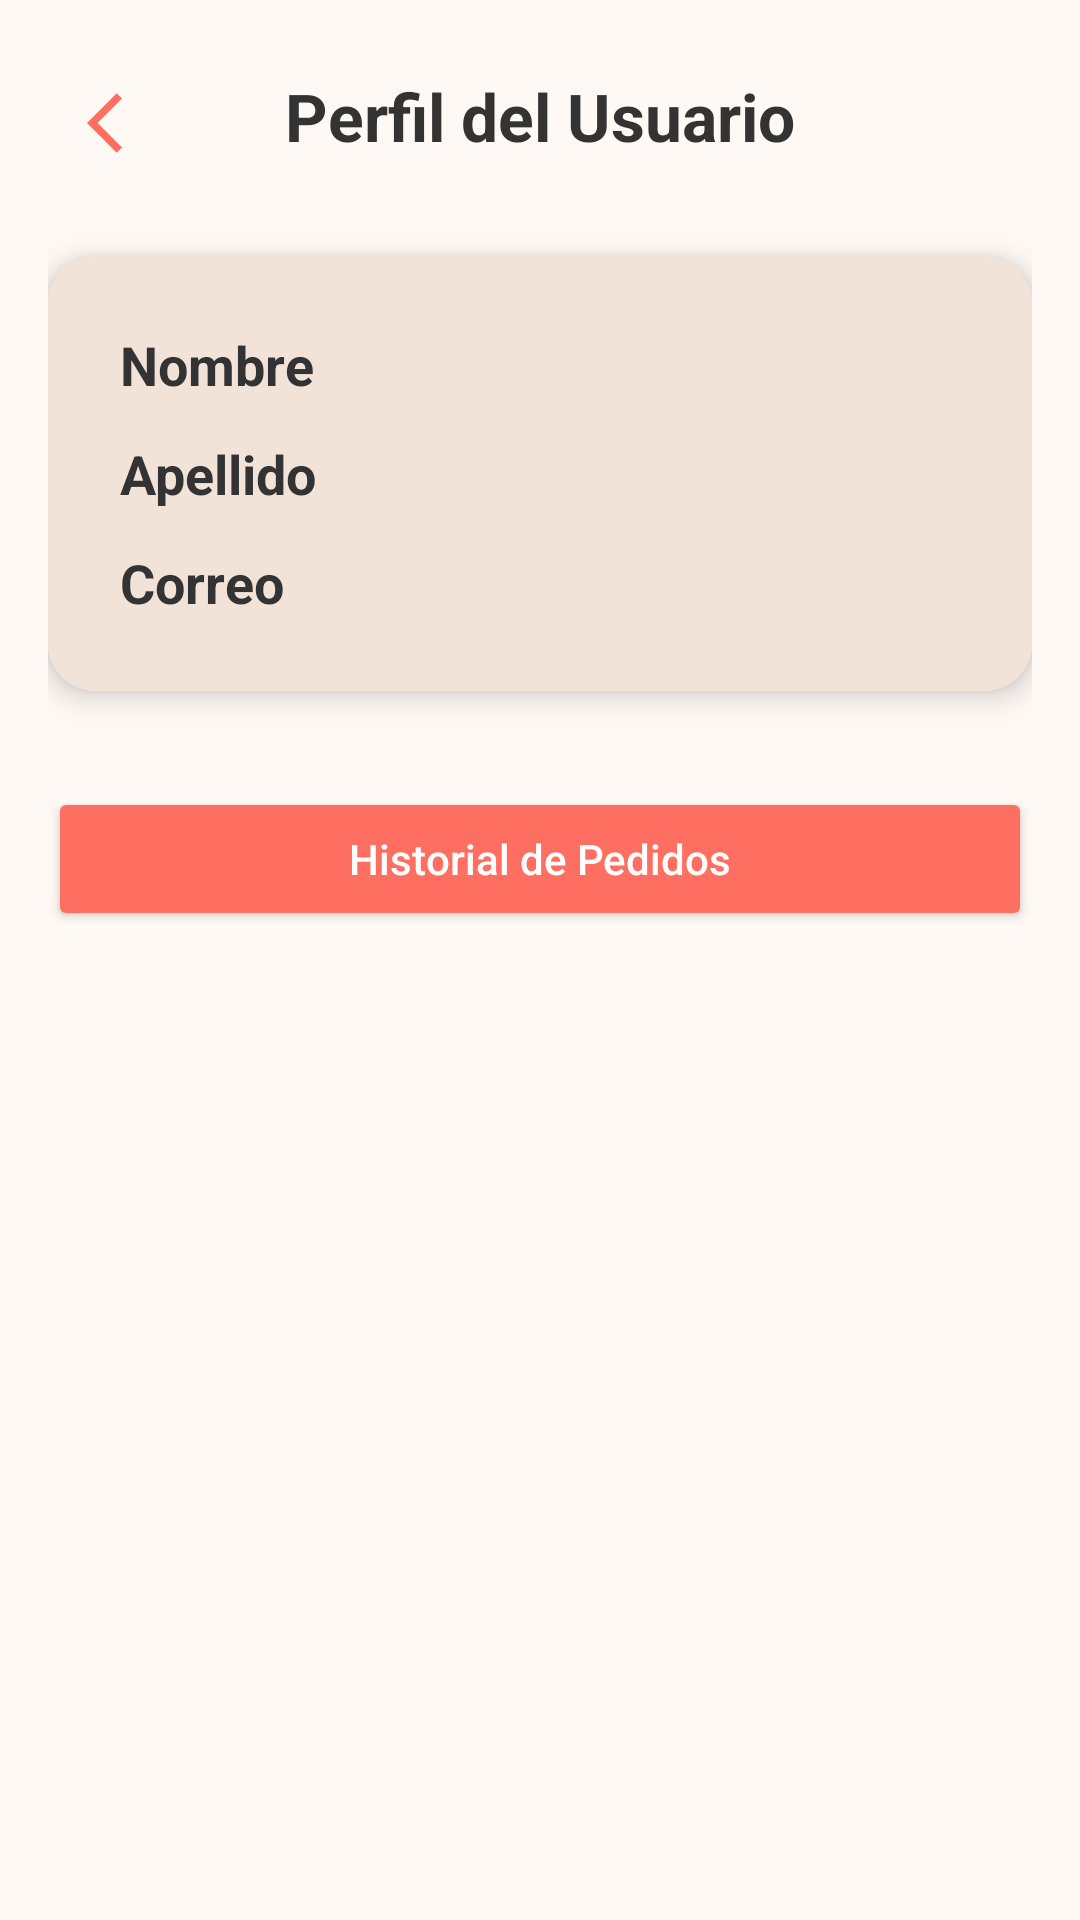

Produce the Android XML layout that renders to this screen, including the resource entries it uses.
<!-- AndroidManifest.xml: application theme Theme.PuraVitsLab -->
<!-- res/layout/activity_perfil.xml -->
<?xml version="1.0" encoding="utf-8"?>
<androidx.constraintlayout.widget.ConstraintLayout
    xmlns:android="http://schemas.android.com/apk/res/android"
    xmlns:app="http://schemas.android.com/apk/res-auto"
    android:layout_width="match_parent"
    android:layout_height="match_parent"
    android:padding="16dp"
    android:background="@color/fondo">

    
    <ImageButton
        android:id="@+id/backbutton"
        android:layout_width="50dp"
        android:layout_height="50dp"
        android:background="?attr/selectableItemBackgroundBorderless"
        android:contentDescription="Botón atrás"
        android:src="@drawable/arrow_back"
        app:layout_constraintStart_toStartOf="parent"
        app:layout_constraintTop_toTopOf="parent" />

    
    <TextView
        android:id="@+id/textViewTitle"
        android:layout_width="wrap_content"
        android:layout_height="wrap_content"
        android:text="Perfil del Usuario"
        android:textSize="22sp"
        android:textStyle="bold"
        android:textColor="@color/texto_principal"
        app:layout_constraintTop_toTopOf="parent"
        app:layout_constraintStart_toStartOf="parent"
        app:layout_constraintEnd_toEndOf="parent"
        android:layout_marginTop="8dp"/>

    
    <androidx.cardview.widget.CardView
        android:id="@+id/userInfoCard"
        android:layout_width="0dp"
        android:layout_height="wrap_content"
        android:layout_marginTop="32dp"
        app:cardCornerRadius="16dp"
        app:cardElevation="6dp"
        app:layout_constraintTop_toBottomOf="@id/textViewTitle"
        app:layout_constraintStart_toStartOf="parent"
        app:layout_constraintEnd_toEndOf="parent">

        <LinearLayout
            android:layout_width="match_parent"
            android:layout_height="wrap_content"
            android:orientation="vertical"
            android:padding="24dp"
            android:background="@color/fondo_secundario">

            <TextView
                android:id="@+id/textViewName"
                android:layout_width="wrap_content"
                android:layout_height="wrap_content"
                android:text="Nombre"
                android:textSize="18sp"
                android:textStyle="bold"
                android:textColor="@color/texto_principal"
                android:layout_marginBottom="12dp"/>

            <TextView
                android:id="@+id/textViewApellido"
                android:layout_width="wrap_content"
                android:layout_height="wrap_content"
                android:text="Apellido"
                android:textSize="18sp"
                android:textStyle="bold"
                android:textColor="@color/texto_principal"
                android:layout_marginBottom="12dp"/>

            <TextView
                android:id="@+id/textViewEmail"
                android:layout_width="wrap_content"
                android:layout_height="wrap_content"
                android:text="Correo"
                android:textSize="18sp"
                android:textStyle="bold"
                android:textColor="@color/texto_principal"/>
        </LinearLayout>
    </androidx.cardview.widget.CardView>

    
    <Button
        android:id="@+id/buttonHistorialCompras"
        android:layout_width="0dp"
        android:layout_height="wrap_content"
        android:layout_marginTop="32dp"
        android:text="Historial de Pedidos"
        android:textAllCaps="false"
        android:backgroundTint="@color/accion"
        android:textColor="#FFFFFF"
        android:drawableStart="@drawable/historial"
        android:drawablePadding="8dp"
        app:layout_constraintTop_toBottomOf="@id/userInfoCard"
        app:layout_constraintStart_toStartOf="parent"
        app:layout_constraintEnd_toEndOf="parent" />

    
    <Button
        android:id="@+id/buttonLogout"
        android:layout_width="0dp"
        android:layout_height="wrap_content"
        android:layout_marginTop="356dp"
        android:backgroundTint="@color/dark_red"
        android:drawableStart="@drawable/cerrarsesion"
        android:drawablePadding="8dp"
        android:text="Cerrar Sesión"
        android:textAllCaps="false"
        android:textColor="#FFFFFF"
        app:layout_constraintEnd_toEndOf="parent"
        app:layout_constraintHorizontal_bias="1.0"
        app:layout_constraintStart_toStartOf="parent"
        app:layout_constraintTop_toBottomOf="@id/buttonHistorialCompras" />

</androidx.constraintlayout.widget.ConstraintLayout>
<!-- resources referenced by this layout -->
<resources>
  <color name="accion">#FF6F61</color>
  <color name="dark_red">#FF8B0000</color>
  <color name="fondo">#FFF9F5</color>
  <color name="fondo_secundario">#F2E3D9</color>
  <color name="texto_principal">#333333</color>
  <!-- drawable arrow_back (drawable) -->
  <vector xmlns:android="http://schemas.android.com/apk/res/android" android:autoMirrored="true" android:height="24dp" android:tint="#FF6F61" android:viewportHeight="24" android:viewportWidth="24" android:width="24dp">
        
      <path android:fillColor="@android:color/white" android:pathData="M11.67,3.87L9.9,2.1 0,12l9.9,9.9 1.77,-1.77L3.54,12z"/>
      
  </vector>
  <style name="Theme.PuraVitsLab" parent="android:Theme.Material.Light.NoActionBar" />
</resources>
